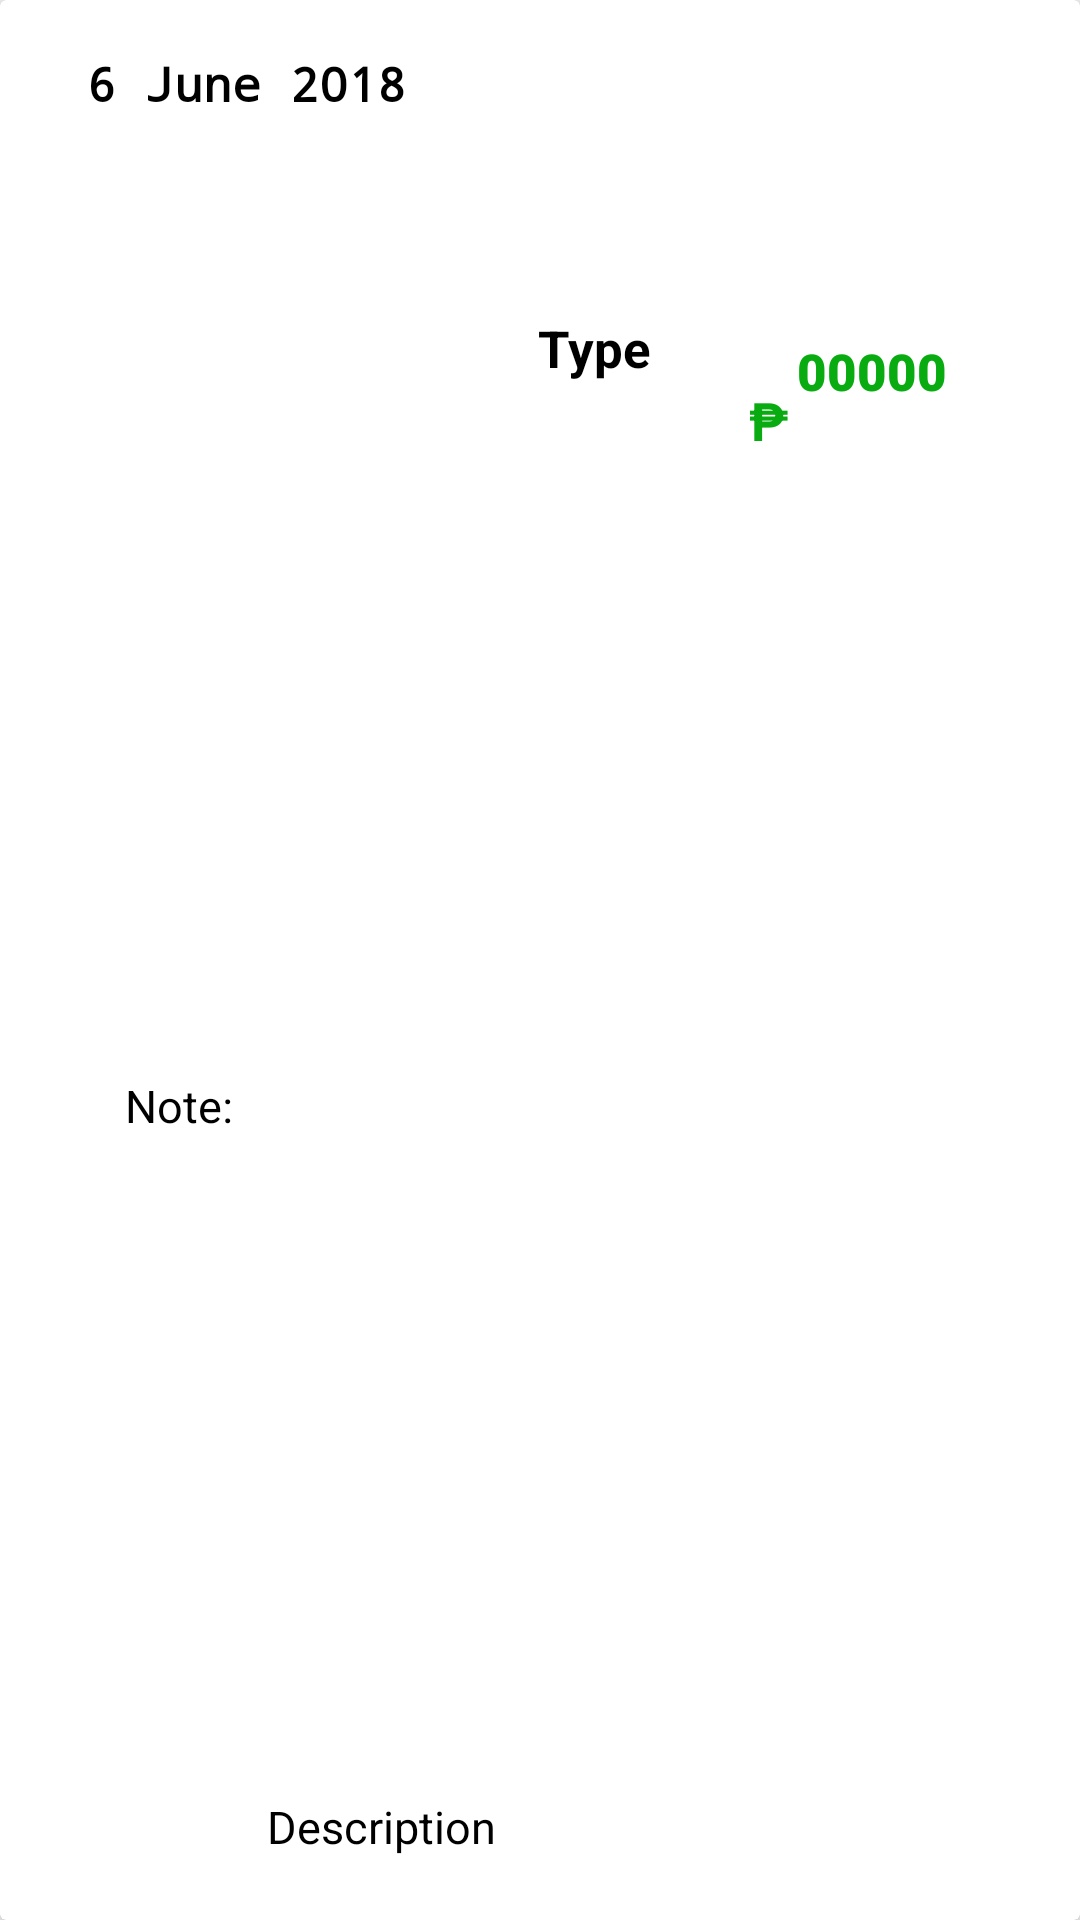

Write the Android layout XML for this screen, with the resource values it uses.
<!-- AndroidManifest.xml: application theme AppTheme -->
<!-- res/layout/income_recycler_data.xml -->
<?xml version="1.0" encoding="utf-8"?>
<androidx.cardview.widget.CardView
    xmlns:android="http://schemas.android.com/apk/res/android"
    xmlns:tools="http://schemas.android.com/tools"
    android:layout_width="match_parent"
    xmlns:app="http://schemas.android.com/apk/res-auto"
    android:elevation="5dp"
    app:cardElevation="5dp"
    android:layout_margin="5dp"
    android:layout_height="100dp">

    <androidx.constraintlayout.widget.ConstraintLayout
        android:layout_width="match_parent"
        android:layout_height="match_parent"
        android:layout_margin="5dp"
        android:orientation="horizontal">

        <TextView
            android:id="@+id/date_txt_income"
            android:layout_width="wrap_content"
            android:layout_height="wrap_content"
            android:layout_marginStart="4dp"
            android:layout_marginTop="12dp"
            android:fontFamily="monospace"
            android:text="6 June 2018"
            android:textAppearance="@style/TextAppearance.AppCompat.Small"
            android:textColor="@color/black"
            android:textSize="16dp"
            android:textStyle="bold"
            app:layout_constraintEnd_toEndOf="parent"
            app:layout_constraintHorizontal_bias="0.084"
            app:layout_constraintStart_toStartOf="parent"
            app:layout_constraintTop_toTopOf="parent" />

        <TextView
            android:id="@+id/type_txt_income"
            android:layout_width="wrap_content"
            android:layout_height="wrap_content"
            android:layout_marginStart="44dp"
            android:maxLines="1"
            android:text="Type"
            android:textAppearance="@style/TextAppearance.AppCompat.Small"
            android:textColor="@android:color/black"
            android:textSize="17dp"
            android:textStyle="bold"
            app:layout_constraintStart_toEndOf="@+id/date_txt_income"
            app:layout_constraintBottom_toBottomOf="parent"
            app:layout_constraintTop_toTopOf="parent"
            app:layout_constraintVertical_bias="0.164" />

        <TextView
            android:id="@+id/note_txt_income"
            android:layout_width="wrap_content"
            android:layout_height="wrap_content"
            android:layout_below="@+id/type_txt_income"
            android:layout_marginBottom="16dp"
            android:maxLines="1"
            android:text="Description"
            android:textAppearance="@style/TextAppearance.AppCompat.Small"
            android:textColor="@android:color/black"
            android:textSize="15dp"
            app:layout_constraintStart_toEndOf="@+id/textView9"
            app:layout_constraintTop_toBottomOf="@+id/date_txt_income"
            app:layout_constraintBottom_toBottomOf="parent"
            app:layout_constraintEnd_toEndOf="parent"
            app:layout_constraintHorizontal_bias="0.056"
            app:layout_constraintVertical_bias="1.0" />

        <TextView
            android:id="@+id/ammount_txt_income"
            android:layout_width="56dp"
            android:layout_height="31dp"
            android:fontFamily="sans-serif-black"
            android:text="00000"
            android:textAppearance="@style/TextAppearance.AppCompat.Small"
            android:textColor="@color/colorPrimaryDark"
            android:textSize="17dp"
            android:textStyle="bold"
            app:layout_constraintBottom_toBottomOf="parent"
            app:layout_constraintEnd_toEndOf="parent"
            app:layout_constraintHorizontal_bias="0.592"
            app:layout_constraintStart_toEndOf="@+id/type_txt_income"
            app:layout_constraintTop_toTopOf="parent"
            app:layout_constraintVertical_bias="0.179" />

        <TextView
            android:id="@+id/textView5"
            android:layout_width="16dp"
            android:layout_height="32dp"
            android:fontFamily="monospace"
            android:text="₱"
            android:textStyle="bold"
            android:textColor="@color/colorPrimaryDark"
            android:textSize="17.5dp"
            app:layout_constraintEnd_toStartOf="@+id/ammount_txt_income"
            app:layout_constraintStart_toEndOf="@+id/type_txt_income"
            app:layout_constraintBottom_toBottomOf="parent"
            app:layout_constraintHorizontal_bias="1.0"
            app:layout_constraintTop_toTopOf="parent"
            app:layout_constraintVertical_bias="0.206" />

        <TextView
            android:id="@+id/textView9"
            android:layout_width="wrap_content"
            android:layout_height="wrap_content"
            android:text="Note:"
            android:textColor="@color/black"
            android:textSize="15dp"
            app:layout_constraintTop_toBottomOf="@+id/date_txt_income"
            app:layout_constraintBottom_toBottomOf="parent"
            app:layout_constraintEnd_toEndOf="parent"
            app:layout_constraintHorizontal_bias="0.117"
            app:layout_constraintStart_toStartOf="parent"
            app:layout_constraintVertical_bias="0.555" />


    </androidx.constraintlayout.widget.ConstraintLayout>


</androidx.cardview.widget.CardView>
<!-- resources referenced by this layout -->
<resources>
  <color name="black">#000000</color>
  <color name="colorPrimaryDark">#09AC10</color>
  <style name="AppTheme" parent="Theme.AppCompat.Light.NoActionBar">
          
          <item name="colorPrimary">@color/colorPrimaryDark</item>
          <item name="colorPrimaryDark">@android:color/holo_orange_dark</item>
          <item name="colorAccent">@android:color/holo_orange_dark</item>
  
          <item name="windowActionBar">false</item>
          <item name="windowNoTitle">true</item>
  
          <item name="drawerArrowStyle">@style/DrawerIconStyle</item>
      </style>
  <style name="DrawerIconStyle" parent="Widget.AppCompat.DrawerArrowToggle">
      <item name="color">@android:color/white</item>
      </style>
</resources>
